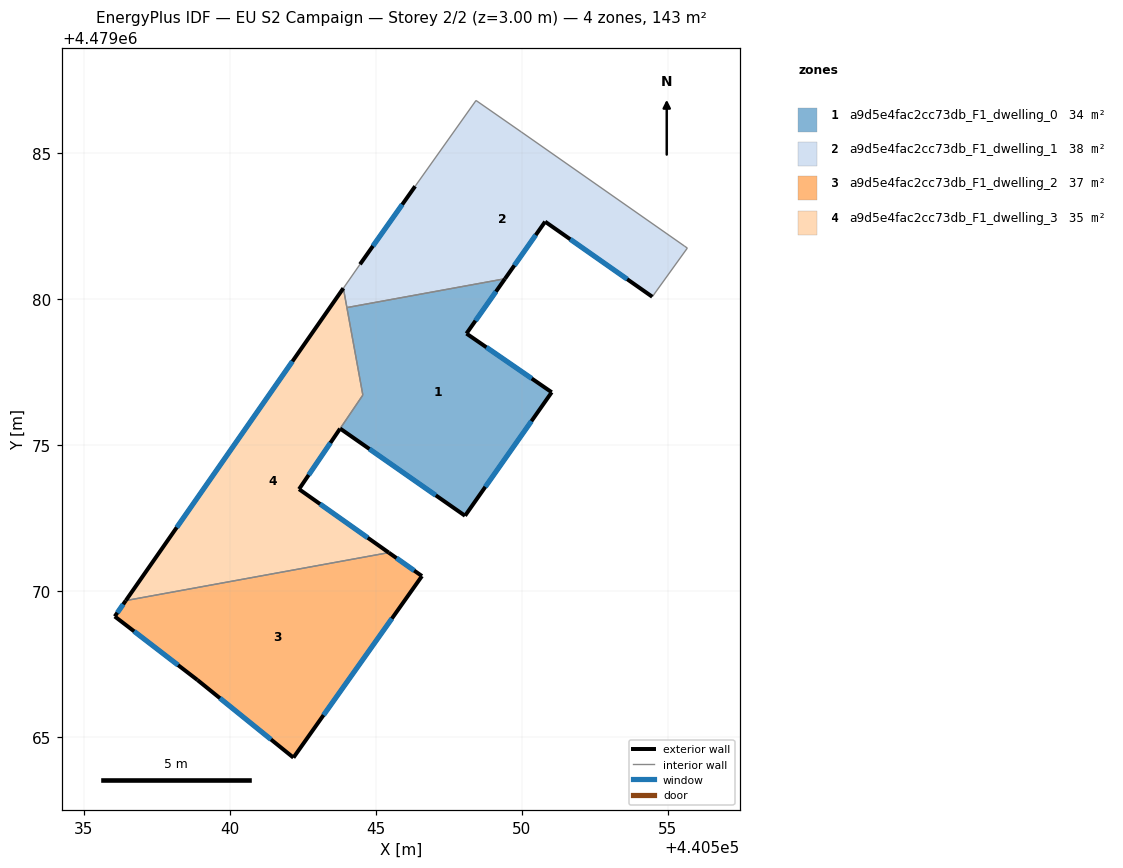
=== STOREY PLAN SPEC (per zone: floor XY polygon, exterior-wall plan segments, windows/doors) ===
zone 1: a9d5e4fac2cc73db_F1_dwelling_0  (34.1 m²)
  floor: (440549.43, 4479080.69) (440548.11, 4479078.81) (440551.03, 4479076.80) (440548.06, 4479072.57) (440543.78, 4479075.56) (440544.56, 4479076.70) (440544.01, 4479079.70)
  exterior wall: (440548.11, 4479078.81) – (440549.43, 4479080.69)  [2.3 m]
    window: (440548.42, 4479079.25) – (440549.12, 4479080.25)  [1.9 m²]
  exterior wall: (440551.03, 4479076.80) – (440548.11, 4479078.81)  [3.5 m]
    window: (440550.34, 4479077.27) – (440548.79, 4479078.34)  [3.0 m²]
  exterior wall: (440548.06, 4479072.57) – (440551.03, 4479076.80)  [5.2 m]
    window: (440548.75, 4479073.56) – (440550.33, 4479075.81)  [4.4 m²]
  exterior wall: (440543.78, 4479075.56) – (440548.06, 4479072.57)  [5.2 m]
    window: (440544.78, 4479074.86) – (440547.06, 4479073.27)  [4.4 m²]
  interior walls: 3
zone 2: a9d5e4fac2cc73db_F1_dwelling_1  (37.7 m²)
  floor: (440555.57, 4479081.81) (440555.67, 4479081.74) (440554.47, 4479080.07) (440550.80, 4479082.64) (440549.43, 4479080.69) (440544.01, 4479079.70) (440543.89, 4479080.36) (440544.46, 4479081.18) (440546.35, 4479083.85) (440548.43, 4479086.79) (440549.99, 4479085.71)
  exterior wall: (440549.43, 4479080.69) – (440550.80, 4479082.64)  [2.4 m]
    window: (440549.75, 4479081.14) – (440550.48, 4479082.18)  [2.0 m²]
  exterior wall: (440546.35, 4479083.85) – (440544.46, 4479081.18)  [3.3 m]
    window: (440545.91, 4479083.23) – (440544.91, 4479081.81)  [2.8 m²]
  exterior wall: (440550.80, 4479082.64) – (440554.47, 4479080.07)  [4.5 m]
    window: (440551.66, 4479082.04) – (440553.61, 4479080.67)  [3.8 m²]
  interior walls: 8
zone 3: a9d5e4fac2cc73db_F1_dwelling_2  (36.6 m²)
  floor: (440546.58, 4479070.51) (440542.18, 4479064.29) (440538.90, 4479066.95) (440536.07, 4479069.13) (440536.45, 4479069.67) (440545.45, 4479071.31)
  exterior wall: (440536.45, 4479069.67) – (440536.07, 4479069.13)  [0.7 m]
    window: (440536.36, 4479069.54) – (440536.16, 4479069.25)  [0.6 m²]
  exterior wall: (440546.58, 4479070.51) – (440545.45, 4479071.31)  [1.4 m]
    window: (440546.32, 4479070.70) – (440545.71, 4479071.12)  [1.2 m²]
  exterior wall: (440542.18, 4479064.29) – (440546.58, 4479070.51)  [7.6 m]
    window: (440543.22, 4479065.75) – (440545.55, 4479069.05)  [6.5 m²]
  exterior wall: (440538.90, 4479066.95) – (440542.18, 4479064.29)  [4.2 m]
    window: (440539.67, 4479066.33) – (440541.42, 4479064.92)  [3.6 m²]
  exterior wall: (440536.07, 4479069.13) – (440538.90, 4479066.95)  [3.6 m]
    window: (440536.73, 4479068.62) – (440538.24, 4479067.46)  [3.0 m²]
  interior walls: 1
zone 4: a9d5e4fac2cc73db_F1_dwelling_3  (34.9 m²)
  floor: (440543.89, 4479080.36) (440544.56, 4479076.70) (440542.38, 4479073.48) (440545.45, 4479071.31) (440536.45, 4479069.67)
  exterior wall: (440543.89, 4479080.36) – (440536.45, 4479069.67)  [13.0 m]
    window: (440542.15, 4479077.86) – (440538.19, 4479072.17)  [11.1 m²]
  exterior wall: (440542.38, 4479073.48) – (440543.78, 4479075.55)  [2.5 m]
    window: (440542.71, 4479073.97) – (440543.45, 4479075.07)  [2.1 m²]
  exterior wall: (440545.45, 4479071.31) – (440542.38, 4479073.48)  [3.8 m]
    window: (440544.73, 4479071.82) – (440543.10, 4479072.97)  [3.2 m²]
  interior walls: 4

=== DERIVED (storey summary) ===
Building: EU S2 Campaign
Storey: 2 of 2  (floor level z = 3.00 m)
Storey gross floor area: 143.3 m²
Zones on this storey: 4
  - a9d5e4fac2cc73db_F1_dwelling_0: floor 34.1 m²; exterior wall 16.2 m (48.6 m²); 4 window(s) 13.8 m²; WWR 28.3%
  - a9d5e4fac2cc73db_F1_dwelling_1: floor 37.7 m²; exterior wall 10.1 m (30.4 m²); 3 window(s) 8.6 m²; WWR 28.3%
  - a9d5e4fac2cc73db_F1_dwelling_2: floor 36.6 m²; exterior wall 17.5 m (52.4 m²); 5 window(s) 14.8 m²; WWR 28.3%
  - a9d5e4fac2cc73db_F1_dwelling_3: floor 34.9 m²; exterior wall 19.3 m (57.9 m²); 3 window(s) 16.4 m²; WWR 28.3%
Zone adjacency (shared interzone walls):
  - a9d5e4fac2cc73db_F1_dwelling_0 ↔ a9d5e4fac2cc73db_F1_dwelling_1
  - a9d5e4fac2cc73db_F1_dwelling_0 ↔ a9d5e4fac2cc73db_F1_dwelling_3
  - a9d5e4fac2cc73db_F1_dwelling_1 ↔ a9d5e4fac2cc73db_F1_dwelling_3
  - a9d5e4fac2cc73db_F1_dwelling_2 ↔ a9d5e4fac2cc73db_F1_dwelling_3